Photos from the image-classification dataset "data" in the GitHub repository alba-k/coffee-roast-classifier. Its 7 classes are: claro, medio, medio oscuro, nada otro, oscuro, quemado, verde.

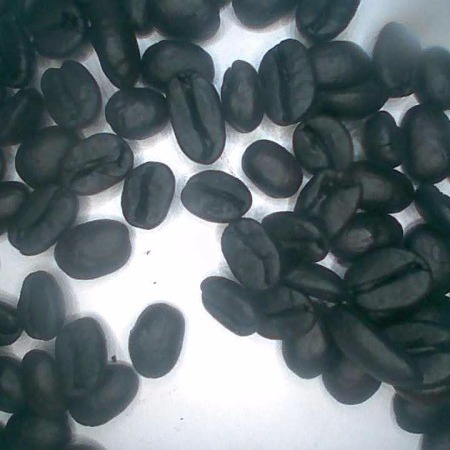
Label: quemado

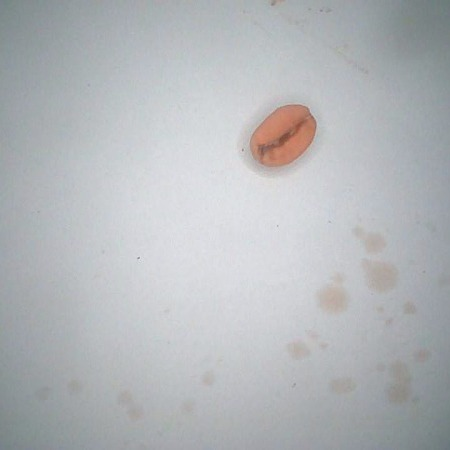
Label: claro

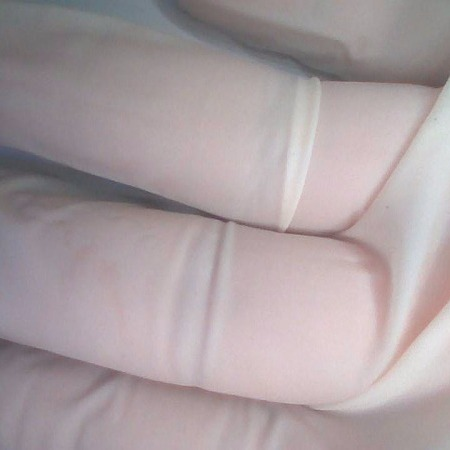
Label: nada otro

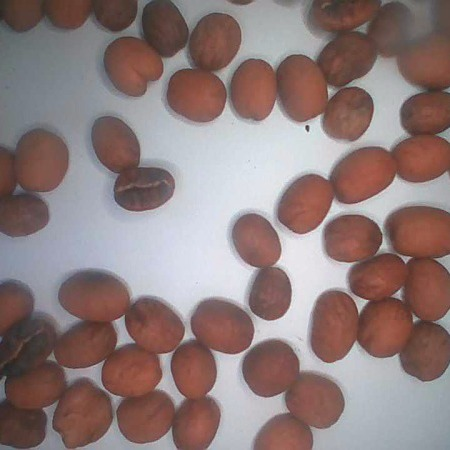
Label: medio

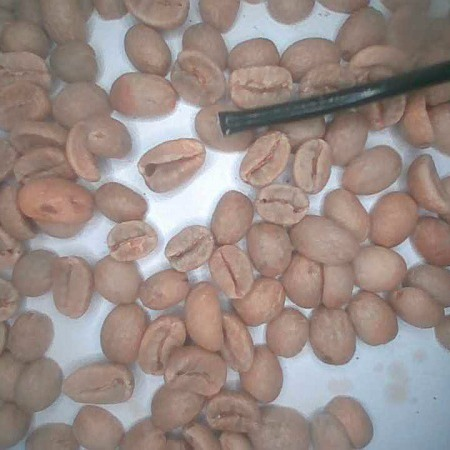
Label: verde

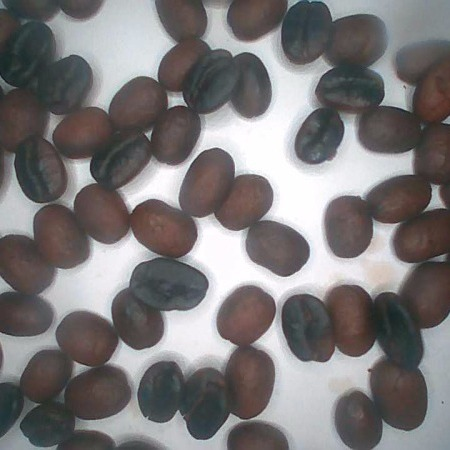
Label: medio oscuro
